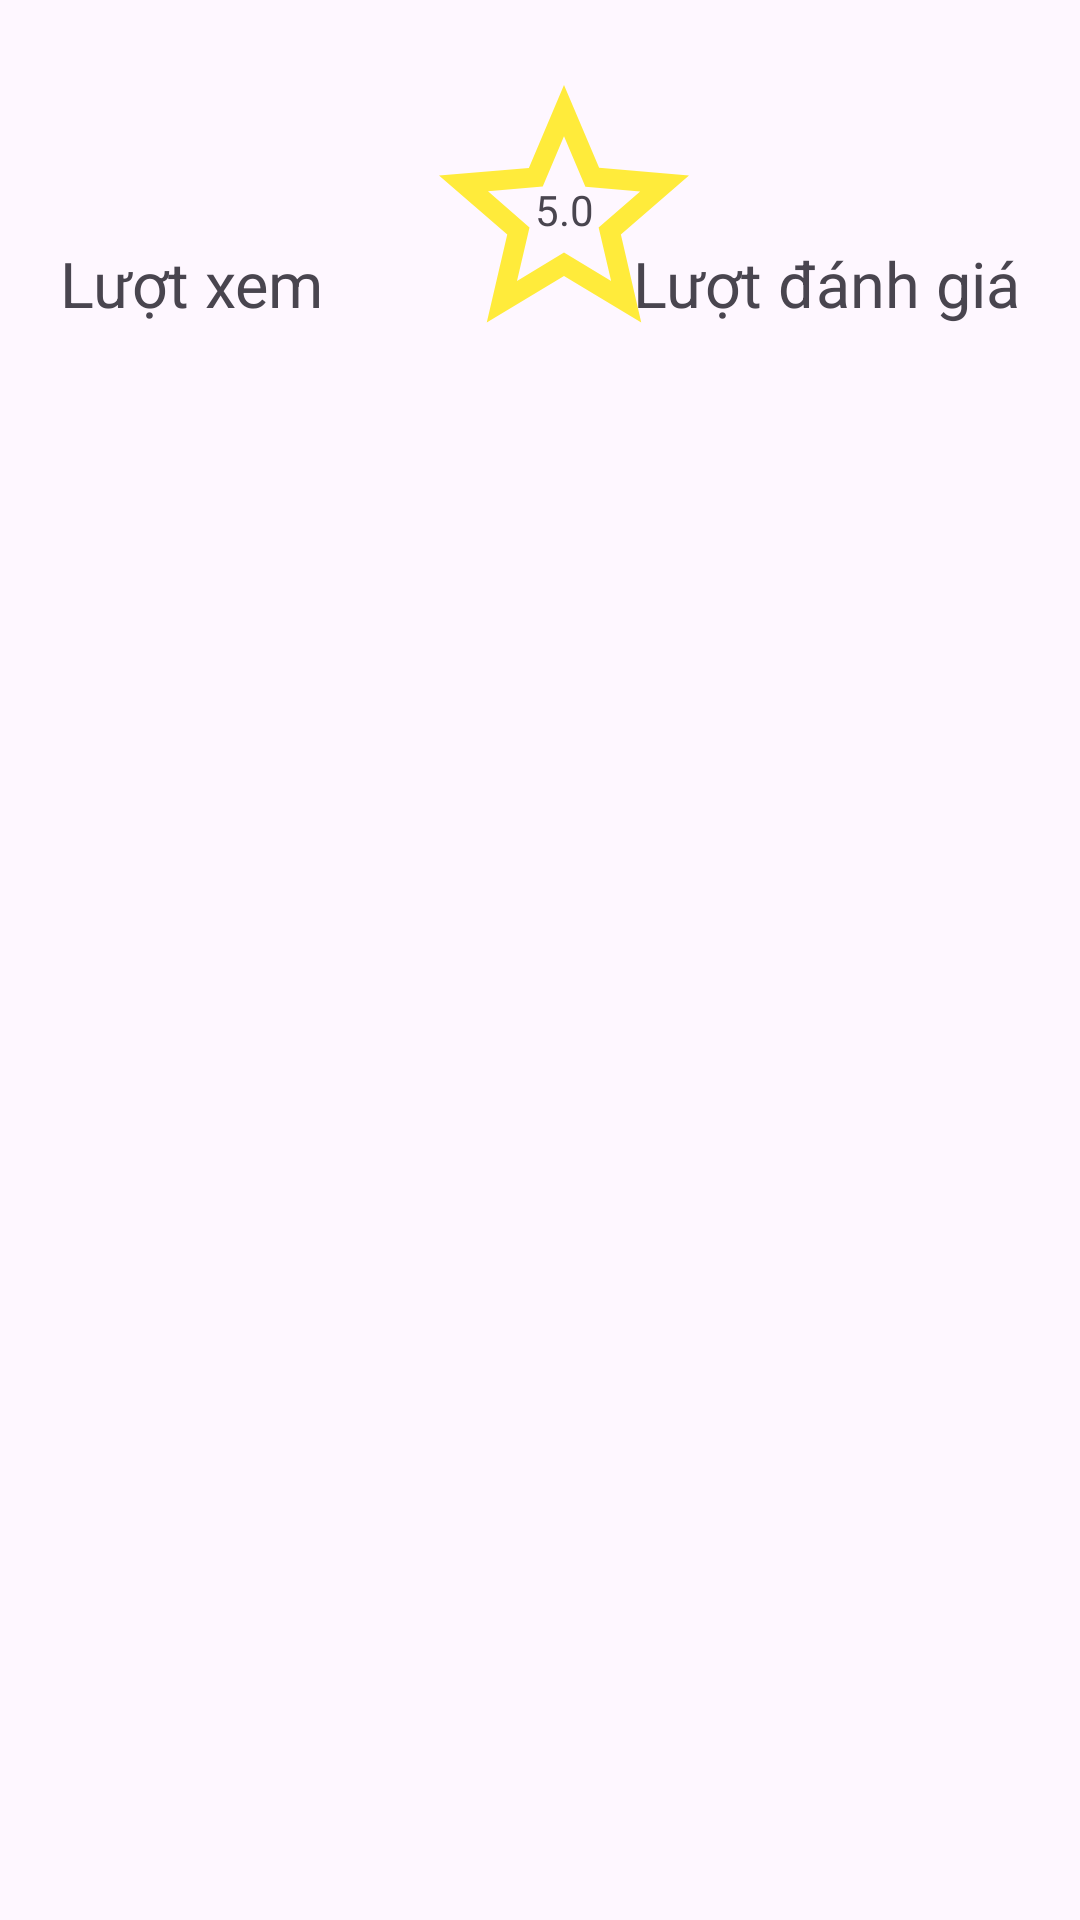

Reconstruct the res/layout file that produces this screen, plus the resources it refers to.
<!-- AndroidManifest.xml: application theme Theme.ReadBook -->
<!-- res/layout/fragment_introduction.xml -->
<?xml version="1.0" encoding="utf-8"?>
<layout xmlns:android="http://schemas.android.com/apk/res/android"
    xmlns:tools="http://schemas.android.com/tools"
    tools:context=".ui.detail.tablayout.introduction.IntroductionFragment">

    <ScrollView
        android:layout_width="match_parent"
        android:layout_height="match_parent"
        >
        <LinearLayout
            android:layout_width="match_parent"
            android:layout_height="match_parent"
            android:orientation="vertical"
            android:padding="@dimen/twentyDP"
            >

            <RelativeLayout
                android:layout_width="match_parent"
                android:layout_height="@dimen/mottramDP"
                android:gravity="center_vertical"
                >

                <LinearLayout
                    android:layout_width="wrap_content"
                    android:layout_height="wrap_content"
                    android:orientation="vertical"
                    android:id="@+id/view"
                    >

                    <TextView
                        android:id="@+id/countView"
                        android:layout_width="match_parent"
                        android:layout_height="wrap_content"
                        android:textSize="30sp"
                        android:gravity="center"
                        />

                    <TextView
                        android:layout_marginTop="@dimen/twentyDP"
                        android:layout_width="wrap_content"
                        android:layout_height="wrap_content"
                        android:text="Lượt xem"
                        android:textSize="21sp"
                        />

                </LinearLayout>

                <RelativeLayout
                    android:layout_width="@dimen/mottramDP"
                    android:layout_height="@dimen/mottramDP"
                    android:layout_toEndOf="@+id/view"
                    android:layout_marginStart="@dimen/thirtyDP"
                    >
                    <androidx.appcompat.widget.AppCompatImageButton
                        android:id="@+id/btnRating"
                        android:layout_width="match_parent"
                        android:layout_height="match_parent"
                        android:src="@drawable/ic_star"
                        android:contentDescription="Hi"
                        android:background="@android:color/transparent"
                        />

                    <TextView
                        android:id="@+id/Rating"
                        android:layout_width="match_parent"
                        android:layout_height="match_parent"
                        android:text="5.0"
                        android:gravity="center"
                        />
                </RelativeLayout>

                <LinearLayout
                    android:layout_width="wrap_content"
                    android:layout_height="wrap_content"
                    android:orientation="vertical"
                    android:id="@+id/rating"
                    android:layout_alignParentEnd="true"
                    >

                    <TextView
                        android:id="@+id/countRating"
                        android:layout_width="match_parent"
                        android:layout_height="wrap_content"
                        android:textSize="30sp"
                        android:gravity="center"
                        />

                    <TextView
                        android:layout_width="wrap_content"
                        android:layout_height="wrap_content"
                        android:text="Lượt đánh giá"
                        android:textSize="21sp"
                        android:layout_marginTop="@dimen/twentyDP"
                        />

                </LinearLayout>
            </RelativeLayout>

            <TextView
                android:id="@+id/description"
                android:layout_width="match_parent"
                android:layout_height="match_parent"
                android:textSize="16sp"
                android:textColor="@color/black"
                android:layout_marginTop="@dimen/twentyDP"
                />

        </LinearLayout>
    </ScrollView>

</layout>
<!-- resources referenced by this layout -->
<resources>
  <color name="black">#FF000000</color>
  <dimen name="mottramDP">100dp</dimen>
  <dimen name="thirtyDP">30dp</dimen>
  <dimen name="twentyDP">20dp</dimen>
  <!-- drawable ic_star (drawable) -->
  <vector android:height="100dp" android:tint="#FFEB3B"
      android:viewportHeight="24" android:viewportWidth="24"
      android:width="100dp" xmlns:android="http://schemas.android.com/apk/res/android">
      <path android:fillColor="@android:color/white" android:pathData="M22,9.24l-7.19,-0.62L12,2 9.19,8.63 2,9.24l5.46,4.73L5.82,21 12,17.27 18.18,21l-1.63,-7.03L22,9.24zM12,15.4l-3.76,2.27 1,-4.28 -3.32,-2.88 4.38,-0.38L12,6.1l1.71,4.04 4.38,0.38 -3.32,2.88 1,4.28L12,15.4z"/>
  </vector>
  <style name="Theme.ReadBook" parent="Base.Theme.ReadBook" />
  <style name="Base.Theme.ReadBook" parent="Theme.Material3.DayNight.NoActionBar">
          
          <item name="android:toolbarStyle">@style/ToolbarStyle.Light</item>
          <item name="android:statusBarColor">@color/statusBarColor</item>
      </style>
  <style name="ToolbarStyle.Light" parent="Widget.AppCompat.Toolbar">
          <item name="android:background">@color/white</item>
          
      </style>
  <color name="statusBarColor">#0DF1DC</color>
  <color name="white">#FFFFFFFF</color>
</resources>
